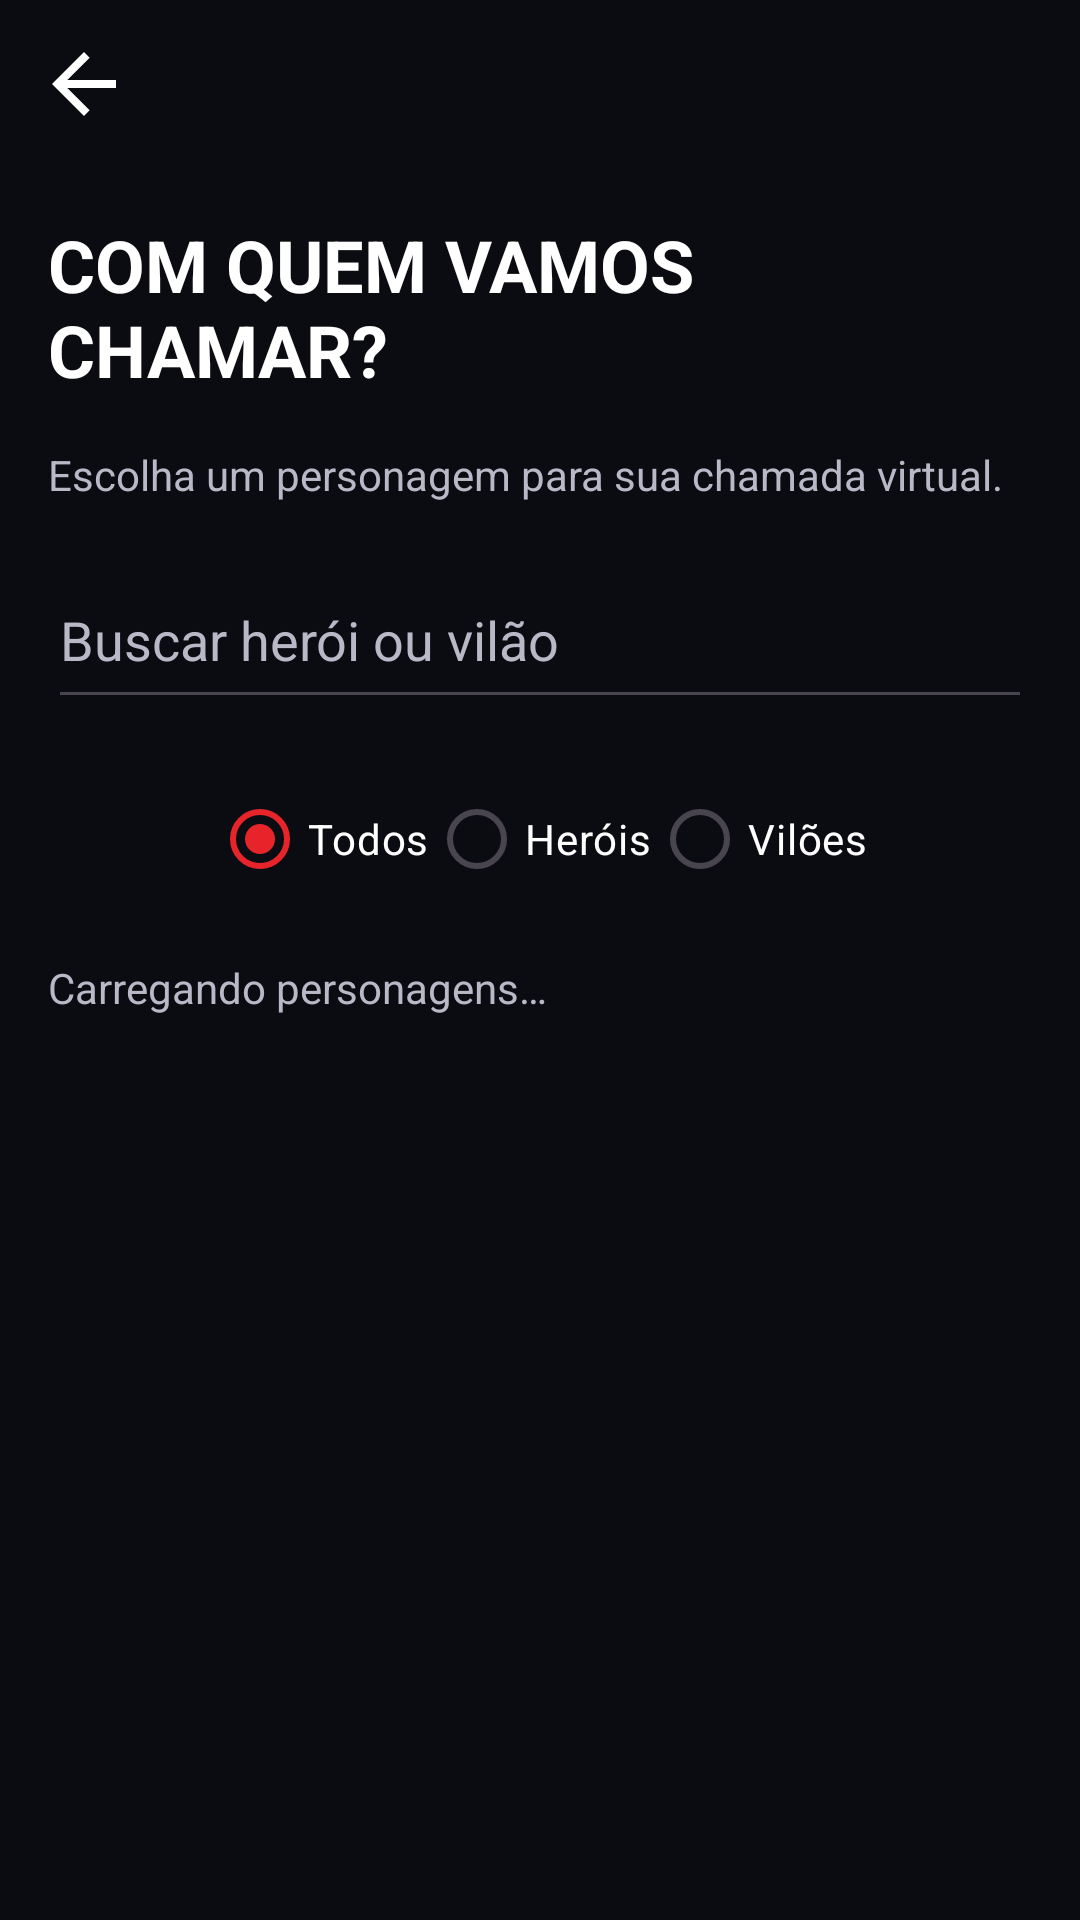

Layout XML and referenced resources for this Android screen:
<!-- AndroidManifest.xml: application theme Theme.MarvelCerto -->
<!-- res/layout/activity_character_picker.xml -->
<?xml version="1.0" encoding="utf-8"?>
<LinearLayout xmlns:android="http://schemas.android.com/apk/res/android"
    android:id="@+id/main" android:layout_width="match_parent" android:layout_height="match_parent"
    android:orientation="vertical" android:background="@color/ink">
    <ImageButton android:id="@+id/btnVoltar" android:layout_width="56dp" android:layout_height="56dp"
        android:src="@drawable/ic_arrow_back" android:padding="12dp" android:scaleType="fitCenter"
        android:background="?attr/selectableItemBackgroundBorderless" android:contentDescription="Voltar" />
    <TextView android:layout_width="match_parent" android:layout_height="wrap_content" android:padding="16dp"
        android:id="@+id/pickerTitle" android:text="COM QUEM VAMOS CHAMAR?" android:textColor="@color/text_primary" android:textSize="24sp" android:textStyle="bold" />
    <TextView android:layout_width="match_parent" android:layout_height="wrap_content" android:paddingHorizontal="16dp"
        android:id="@+id/pickerSubtitle" android:text="Escolha um personagem para sua chamada virtual." android:textColor="@color/text_secondary" />
    <EditText android:id="@+id/edtSearch" android:layout_width="match_parent" android:layout_height="56dp" android:layout_margin="16dp"
        android:hint="Buscar herói ou vilão" android:inputType="text" android:maxLines="1" android:textColor="@color/text_primary" android:textColorHint="@color/text_secondary" />
    <RadioGroup android:id="@+id/filters" android:layout_width="match_parent" android:layout_height="wrap_content" android:orientation="horizontal" android:gravity="center">
        <RadioButton android:id="@+id/filterAll" android:layout_width="wrap_content" android:layout_height="48dp" android:text="Todos" android:checked="true" android:textColor="@color/text_primary" />
        <RadioButton android:id="@+id/filterHeroes" android:layout_width="wrap_content" android:layout_height="48dp" android:text="Heróis" android:textColor="@color/text_primary" />
        <RadioButton android:id="@+id/filterVillains" android:layout_width="wrap_content" android:layout_height="48dp" android:text="Vilões" android:textColor="@color/text_primary" />
    </RadioGroup>
    <TextView android:id="@+id/txtStatus" android:layout_width="match_parent" android:layout_height="wrap_content" android:padding="16dp" android:text="Carregando personagens…" android:textColor="@color/text_secondary" />
    <com.google.android.material.button.MaterialButton android:id="@+id/btnRetry" android:layout_width="wrap_content" android:layout_height="48dp" android:text="Tentar novamente" android:visibility="gone" />
    <androidx.recyclerview.widget.RecyclerView android:id="@+id/rvCharacters" android:layout_width="match_parent" android:layout_height="0dp" android:layout_weight="1" android:padding="12dp" android:clipToPadding="false" />
</LinearLayout>
<!-- resources referenced by this layout -->
<resources>
  <color name="ink">#0B0B12</color>
  <color name="text_primary">#FFFFFF</color>
  <color name="text_secondary">#B8B8C7</color>
  <!-- drawable ic_arrow_back (drawable) -->
  <vector xmlns:android="http://schemas.android.com/apk/res/android"
      android:width="32dp"
      android:height="32dp"
      android:viewportWidth="24"
      android:viewportHeight="24">
      <path
          android:fillColor="#FFFFFFFF"
          android:pathData="M20,11H7.83l5.59,-5.59L12,4l-8,8 8,8 1.41,-1.41L7.83,13H20z" />
  </vector>
  <style name="Theme.MarvelCerto" parent="Base.Theme.MarvelCerto" />
  <style name="Base.Theme.MarvelCerto" parent="Theme.Material3.DayNight.NoActionBar">
          <item name="colorPrimary">@color/marvel_red</item><item name="colorOnPrimary">@color/text_primary</item><item name="colorSecondary">@color/marvel_gold</item><item name="colorSurface">@color/ink_2</item><item name="colorOnSurface">@color/text_primary</item><item name="android:windowLightStatusBar">false</item><item name="android:windowLightNavigationBar">false</item>
          <item name="materialButtonStyle">@style/Widget.MarvelCerto.Button</item>
      </style>
  <color name="marvel_red">#E62429</color>
  <color name="marvel_gold">#F0B323</color>
  <color name="ink_2">#14141F</color>
  <style name="Widget.MarvelCerto.Button" parent="Widget.Material3.Button">
          <item name="cornerRadius">12dp</item>
          <item name="android:minHeight">48dp</item>
          <item name="android:textAllCaps">false</item>
          <item name="android:insetTop">0dp</item>
          <item name="android:insetBottom">0dp</item>
      </style>
</resources>
